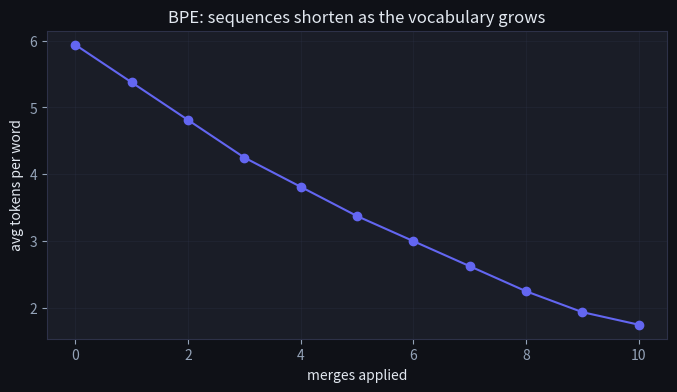

Source code (Python): (Note: this script raises an exception after producing the figure.)
import numpy as np
import matplotlib.pyplot as plt

plt.rcParams['figure.facecolor'] = '#0f1117'
plt.rcParams['axes.facecolor'] = '#1a1d27'
plt.rcParams['text.color'] = '#e2e8f0'
plt.rcParams['axes.labelcolor'] = '#e2e8f0'
plt.rcParams['xtick.color'] = '#94a3b8'
plt.rcParams['ytick.color'] = '#94a3b8'
plt.rcParams['axes.edgecolor'] = '#2d3148'
plt.rcParams['grid.color'] = '#2d3148'
np.random.seed(42)

corpus = {"low": 5, "lower": 2, "newest": 6, "widest": 3}

vocab = {" ".join(word) + " </w>": freq for word, freq in corpus.items()}
for w, f in vocab.items():
    print(f"{f} × {w}")

def get_pairs(vocab):
    pairs = {}
    for word, freq in vocab.items():
        symbols = word.split()
        for i in range(len(symbols) - 1):
            pair = (symbols[i], symbols[i + 1])
            pairs[pair] = pairs.get(pair, 0) + freq
    return pairs

def merge_vocab(pair, vocab):
    bigram = " ".join(pair)
    replacement = "".join(pair)
    return {word.replace(bigram, replacement): freq for word, freq in vocab.items()}

def train_bpe(vocab, num_merges):
    merges = []
    for _ in range(num_merges):
        pairs = get_pairs(vocab)
        if not pairs:
            break
        best = max(pairs, key=pairs.get)
        vocab = merge_vocab(best, vocab)
        merges.append(best)
        print(f"merge {len(merges):2d}: {best} (count {pairs[best]})")
    return merges, vocab

merges, final_vocab = train_bpe(dict(vocab), num_merges=10)
print()
print("final word representations:")
for w, f in final_vocab.items():
    print(f"  {f} × {w}")

def tokenize(word, merges):
    symbols = list(word) + ["</w>"]
    for a, b in merges:
        i = 0
        while i < len(symbols) - 1:
            if symbols[i] == a and symbols[i + 1] == b:
                symbols[i:i + 2] = [a + b]
            else:
                i += 1
    return symbols

for word in ["lowest", "newer", "wide"]:
    print(f"{word:8s} → {tokenize(word, merges)}")

avg_lengths = []
vocab_iter = {" ".join(w) + " </w>": f for w, f in corpus.items()}
total_words = sum(corpus.values())
for k in range(len(merges) + 1):
    avg_len = sum(len(w.split()) * f for w, f in vocab_iter.items()) / total_words
    avg_lengths.append(avg_len)
    if k < len(merges):
        vocab_iter = merge_vocab(merges[k], vocab_iter)

plt.figure(figsize=(8, 4))
plt.plot(avg_lengths, marker='o', color='#6366f1')
plt.xlabel('merges applied'); plt.ylabel('avg tokens per word')
plt.title('BPE: sequences shorten as the vocabulary grows')
plt.grid(alpha=0.3); plt.show()

def first_merge():
    # TODO(you): build the initial vocab, call get_pairs, and return
    # the most frequent pair (use max with key=).
    ...

fm = first_merge()
fm

# Run me — passes silently when correct
v0 = {" ".join(w) + " </w>": f for w, f in corpus.items()}
expected = max(get_pairs(v0), key=get_pairs(v0).get)
assert fm is not None and not isinstance(fm, type(Ellipsis)), "fill in the TODO first"
assert tuple(fm) == expected, f"expected the most frequent pair"
print()
